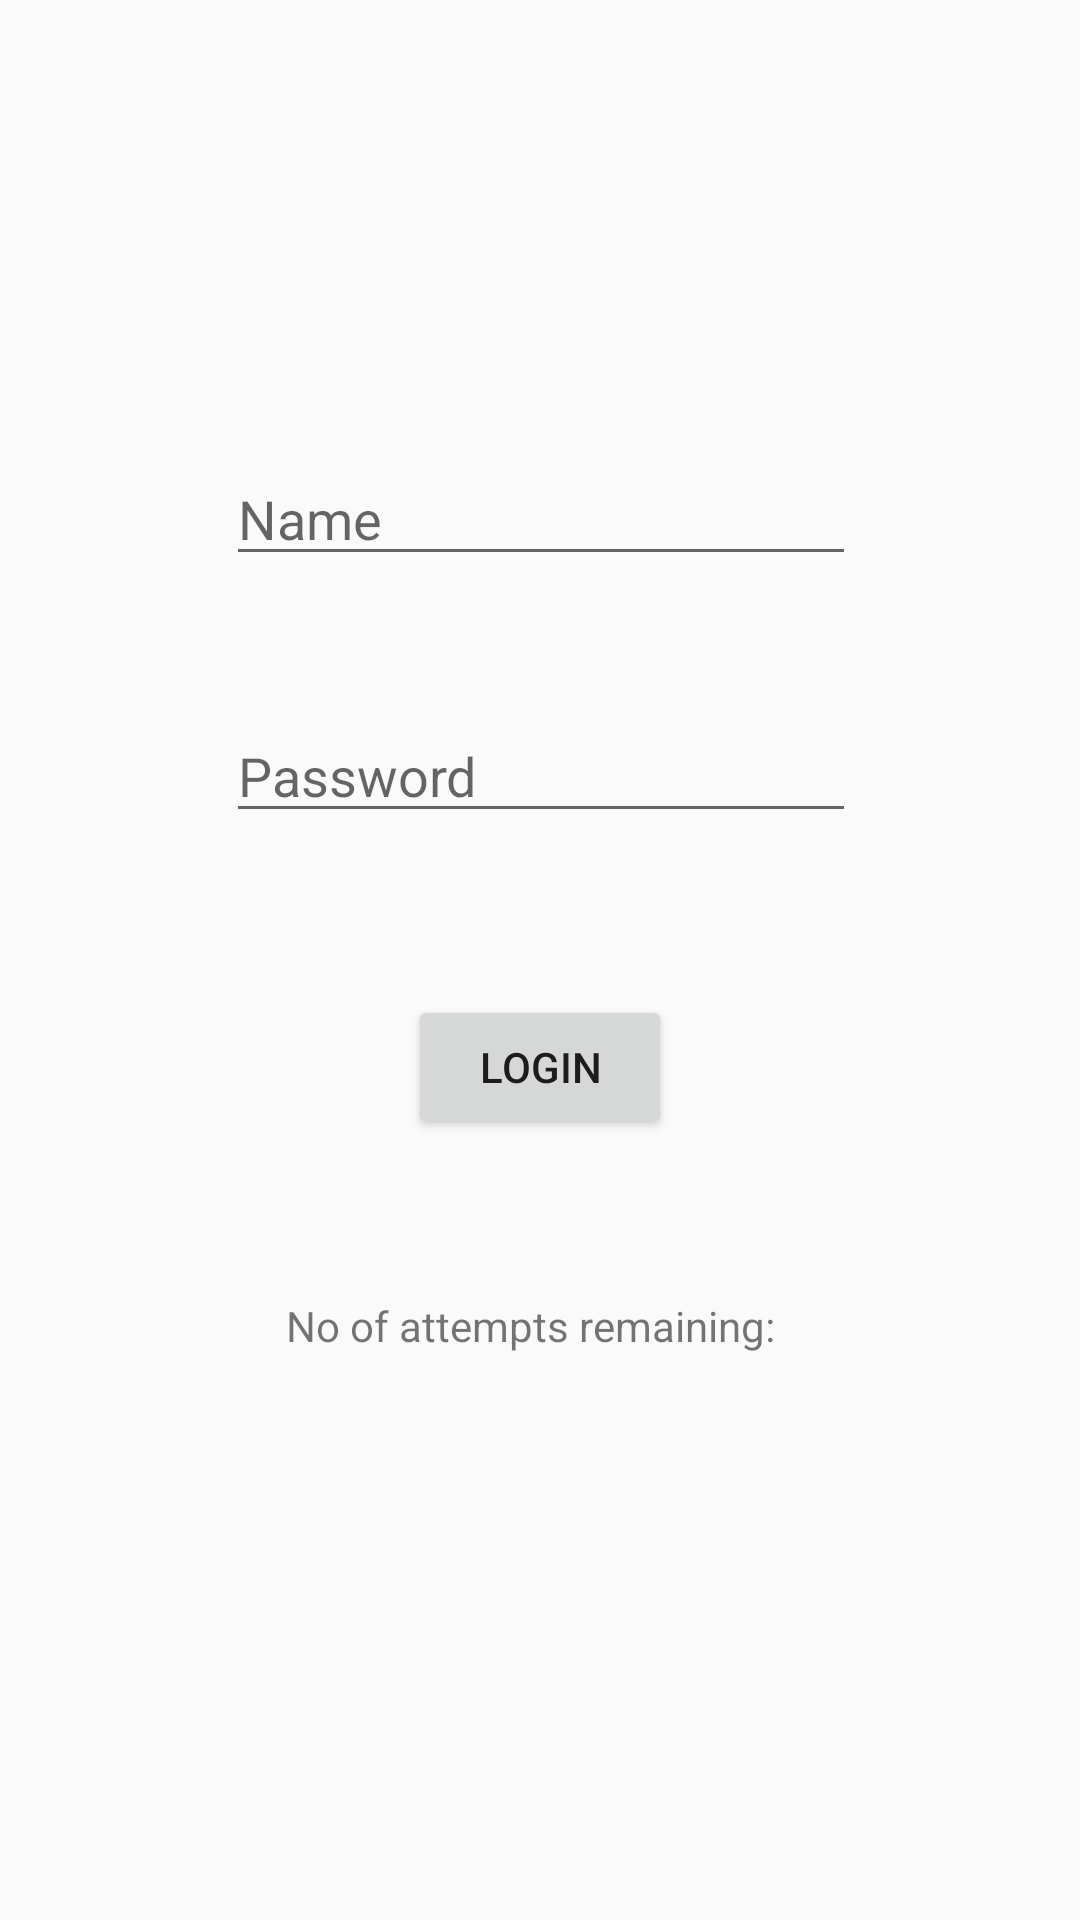

Here is an Android app screen rendered from its layout file. Give the layout XML and the strings, colors and styles it references.
<!-- AndroidManifest.xml: application theme AppTheme -->
<!-- res/layout/activity_login.xml -->
<?xml version="1.0" encoding="utf-8"?>
<android.support.constraint.ConstraintLayout xmlns:android="http://schemas.android.com/apk/res/android"
    xmlns:app="http://schemas.android.com/apk/res-auto"
    xmlns:tools="http://schemas.android.com/tools"
    android:id="@+id/loginLayout"
    android:layout_width="match_parent"
    android:layout_height="match_parent"
    tools:context="edu.bu.www.studentmanager.LoginActivity">

    <EditText
        android:id="@+id/loginName"
        android:layout_width="wrap_content"
        android:layout_height="wrap_content"
        android:layout_marginBottom="8dp"
        android:layout_marginLeft="8dp"
        android:layout_marginRight="8dp"
        android:layout_marginTop="8dp"
        android:ems="10"
        android:hint="Name"
        android:inputType="textPersonName"
        app:layout_constraintBottom_toBottomOf="parent"
        app:layout_constraintHorizontal_bias="0.503"
        app:layout_constraintLeft_toLeftOf="parent"
        app:layout_constraintRight_toRightOf="parent"
        app:layout_constraintTop_toTopOf="parent"
        app:layout_constraintVertical_bias="0.245" />

    <EditText
        android:id="@+id/loginPassword"
        android:layout_width="wrap_content"
        android:layout_height="wrap_content"
        android:layout_marginBottom="8dp"
        android:layout_marginLeft="8dp"
        android:layout_marginRight="8dp"
        android:layout_marginTop="8dp"
        android:ems="10"
        android:hint="Password"
        android:inputType="textPassword"
        app:layout_constraintBottom_toBottomOf="parent"
        app:layout_constraintHorizontal_bias="0.503"
        app:layout_constraintLeft_toLeftOf="parent"
        app:layout_constraintRight_toRightOf="parent"
        app:layout_constraintTop_toBottomOf="@+id/loginName"
        app:layout_constraintVertical_bias="0.093" />

    <Button
        android:id="@+id/loginButton"
        android:layout_width="wrap_content"
        android:layout_height="wrap_content"
        android:layout_marginBottom="8dp"
        android:layout_marginLeft="8dp"
        android:layout_marginRight="8dp"
        android:layout_marginTop="8dp"
        android:text="Login"
        app:layout_constraintBottom_toBottomOf="parent"
        app:layout_constraintLeft_toLeftOf="parent"
        app:layout_constraintRight_toRightOf="parent"
        app:layout_constraintTop_toBottomOf="@+id/loginPassword"
        app:layout_constraintVertical_bias="0.154" />

    <TextView
        android:id="@+id/attemptInfo"
        android:layout_width="wrap_content"
        android:layout_height="wrap_content"
        android:layout_marginBottom="8dp"
        android:layout_marginLeft="8dp"
        android:layout_marginRight="8dp"
        android:layout_marginTop="8dp"
        android:text="No of attempts remaining:  "
        app:layout_constraintBottom_toBottomOf="parent"
        app:layout_constraintLeft_toLeftOf="parent"
        app:layout_constraintRight_toRightOf="parent"
        app:layout_constraintTop_toBottomOf="@+id/loginButton"
        app:layout_constraintVertical_bias="0.198" />

</android.support.constraint.ConstraintLayout>
<!-- resources referenced by this layout -->
<resources>
  <style name="AppTheme" parent="Theme.AppCompat.Light.DarkActionBar">
          
          <item name="colorPrimary">@color/colorPrimary</item>
          <item name="colorPrimaryDark">@color/colorPrimaryDark</item>
          <item name="colorAccent">@color/colorAccent</item>
      </style>
  <color name="colorPrimary">#3F51B5</color>
  <color name="colorPrimaryDark">#303F9F</color>
  <color name="colorAccent">#FF4081</color>
</resources>
